Run: headless pygame with SDL's dummy video driver; simulated clock (each Clock.tick advances the game by its frame time, no real sleeping); random seed 0; keys injected as events and as key.get_pressed() state; no mouse input.
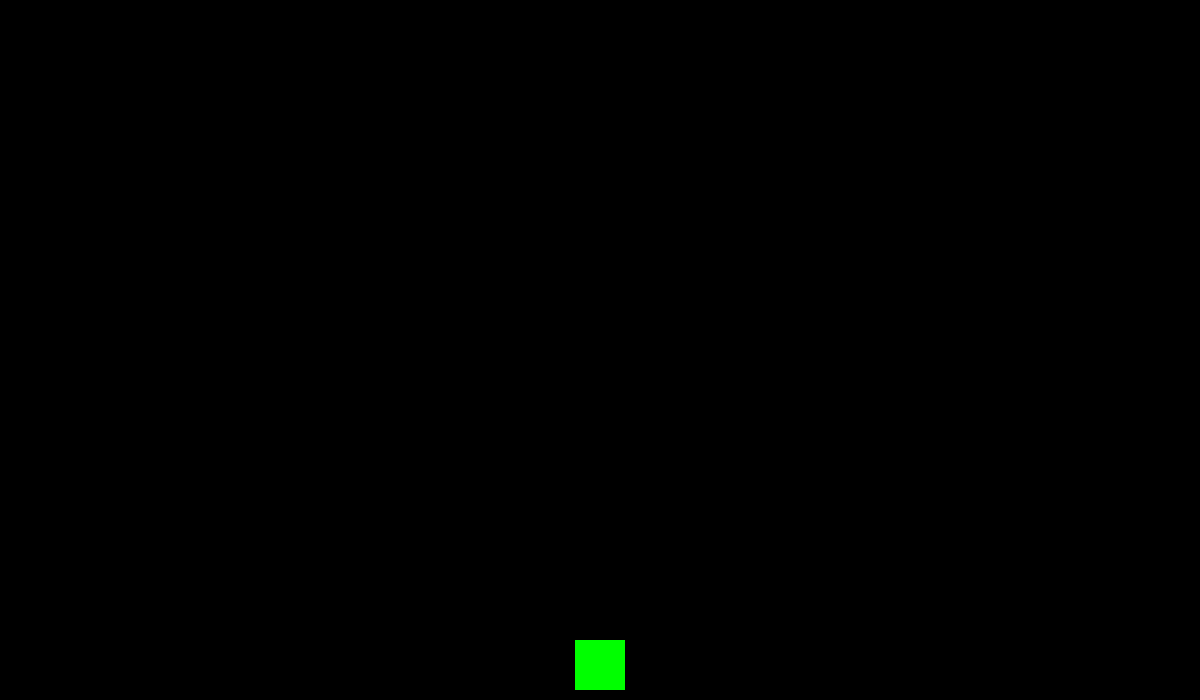
Frame 1 of 4 · flips 1–60 · no input
Frame 2 of 4 · flips 61–180 · tapped SPACE, RETURN · held RIGHT (→), D · screen unchanged from frame 1, image omitted
Frame 3 of 4 · flips 181–300 · held DOWN (↓), S · screen unchanged from frame 2, image omitted
Frame 4 of 4 · flips 301–420 · held LEFT (←), A, UP (↑), W · screen unchanged from frame 3, image omitted

The pygame program that drew these frames:

import pygame, random

# Initialize pygame
pygame.init()

# Set display surface
# TODO: assign 1200 to WINDOW_WIDTH
WINDOW_WIDTH = 1200
# TODO: assign 700 to WINDOW_HEIGHT
WINDOW_HEIGHT = 700
# TODO: assign pygame.display.set_mode((WINDOW_WIDTH, WINDOW_HEIGHT)) to display_surface
display_surface = pygame.display.set_mode((WINDOW_WIDTH, WINDOW_HEIGHT))
# TODO: call the pygame.display.set_caption() function. Passing in "Space Invaders" as the argument.
pygame.display.set_caption("Space Invaders")

# Set FPS and clock
# TODO: assign 60 to FPS
FPS = 60
# TODO: assign pygame.time.Clock() to clock
clock = pygame.time.Clock()


# Define Classes
class Game():
    """A class to help control and update gameplay"""

    def __init__(self, player, alien_group, player_bullet_group, alien_bullet_group):
        """Initialize the game"""
        self.player = player
        self.alien_group = alien_group
        self.player_bullet_group = player_bullet_group
        self.alien_bullet_group = alien_bullet_group

    def update(self):
        """Update the game"""
        pass

    def draw(self):
        """Draw the HUD and other information to display"""
        pass

    def shift_aliens(self):
        """Shift a wave of aliens down the screen and reverse direction"""
        pass

    def check_collisions(self):
        """Check for collisions"""
        pass

    def check_round_completion(self):
        """Check to see if a player has completed a single round"""
        pass

    def start_new_round(self):
        """Start a new round"""
        pass

    def check_game_status(self, main_text, sub_text):
        """Check to see the status of the game and how the player died"""
        pass

    def pause_game(self, main_text, sub_text):
        """Pauses the game"""
        pass

    def reset_game(self):
        """Reset the game"""
        pass


class Player(pygame.sprite.Sprite):
    """A class to model a spaceship the user can control"""

    def __init__(self, bullet_group):
        """Initialize the player"""
        super().__init__()
        self.bullet_group = bullet_group
        # Placeholder image/rect for functionality
        self.image = pygame.Surface((50, 50))
        self.image.fill((0, 255, 0))
        self.rect = self.image.get_rect()
        self.rect.centerx = WINDOW_WIDTH // 2
        self.rect.bottom = WINDOW_HEIGHT - 10

    def update(self):
        """Update the player"""
        pass

    def fire(self):
        """Fire a bullet"""
        pass

    def reset(self):
        """Reset the players position"""
        pass


class Alien(pygame.sprite.Sprite):
    """A class to model an enemy alien"""

    def __init__(self, x, y, velocity, bullet_group):
        """Initialize the alien"""
        super().__init__()
        pass

    def update(self):
        """Update the alien"""
        pass

    def fire(self):
        """Fire a bullet"""
        pass

    def reset(self):
        """Reset the alien position"""
        pass


class PlayerBullet(pygame.sprite.Sprite):
    """A class to model a bullet fired by the player"""

    def __init__(self, x, y, bullet_group):
        """Initialize the bullet"""
        super().__init__()
        pass

    def update(self):
        """Update the bullet"""
        pass


class AlienBullet(pygame.sprite.Sprite):
    """A class to model a bullet fired by the alien"""

    def __init__(self, x, y, bullet_group):
        """Initialize the bullet"""
        super().__init__()
        pass

    def update(self):
        """Update the bullet"""
        pass


# Create bullet groups
# TODO: assign pygame.sprite.Group() to my_player_bullet_group
my_player_bullet_group = pygame.sprite.Group()
# TODO: assign pygame.sprite.Group() to my_alien_bullet_group
my_alien_bullet_group = pygame.sprite.Group()

# Create a player group and Player object
# TODO: assign pygame.sprite.Group() to my_player_group
my_player_group = pygame.sprite.Group()
# TODO: assign Player(my_player_bullet_group) to my_player
my_player = Player(my_player_bullet_group)
# TODO: call the my_player_group.add() function and pass in my_player as the argument.
my_player_group.add(my_player)

# Create an alien group. Will add Alien objects via the game's start new round method
# TODO: assign pygame.sprite.Group() to my_alien_group
my_alien_group = pygame.sprite.Group()

# Create a Game object
# TODO: assign Game(my_player, my_alien_group, my_player_bullet_group, my_alien_bullet_group) to my_game
my_game = Game(my_player, my_alien_group, my_player_bullet_group, my_alien_bullet_group)
# TODO: call the my_game.start_new_round() function with no arguments.
my_game.start_new_round()

# The main game loop
# TODO: assign True to running
running = True
# TODO: while running:
while running:
    # TODO: for event in pygame.event.get()
    for event in pygame.event.get():
        # Check to see if the user wants to quit
        # TODO: if event.type == pygame.QUIT
        if event.type == pygame.QUIT:
            # TODO: assign False to running
            running = False

        # The player wants to fire
        # TODO: if event.type == pygame.KEYDOWN:
        if event.type == pygame.KEYDOWN:
            # TODO: if event.key == pygame.K_SPACE:
            if event.key == pygame.K_SPACE:
                # TODO: call my_player.fire() function with no arguments.
                my_player.fire()

    # Fill the display
    # TODO: call display_surface.fill() function and pass in (0, 0, 0) for the argument.
    display_surface.fill((0, 0, 0))

    # Update and display all sprite groups
    # TODO: call my_player_group.update() with no arguments.
    my_player_group.update()
    # TODO: call my_player_group.draw() passing in display_surface as its argument
    my_player_group.draw(display_surface)

    # TODO: repeat the last 2 todo's with my_alien_group instead of my_player_group
    my_alien_group.update()
    my_alien_group.draw(display_surface)

    # TODO: repeat the last 2 todo's with my_player_bullet_group
    my_player_bullet_group.update()
    my_player_bullet_group.draw(display_surface)

    # TODO: repeat the last 2 todo's with my_alien_bullet_group
    my_alien_bullet_group.update()
    my_alien_bullet_group.draw(display_surface)

    # Update and draw Game object
    # TODO: call my_game.update() with no arguments
    my_game.update()
    # TODO: call my_game.draw() with no arguments
    my_game.draw()

    # Update the display and tick clock
    # TODO: call pygame.display.update() with no arguments
    pygame.display.update()
    # TODO: call clock.tick() with FPS as its only argument
    clock.tick(FPS)

# End the game
pygame.quit()
exitcode = 1
if exitcode == 0:
    pygame.quit()
